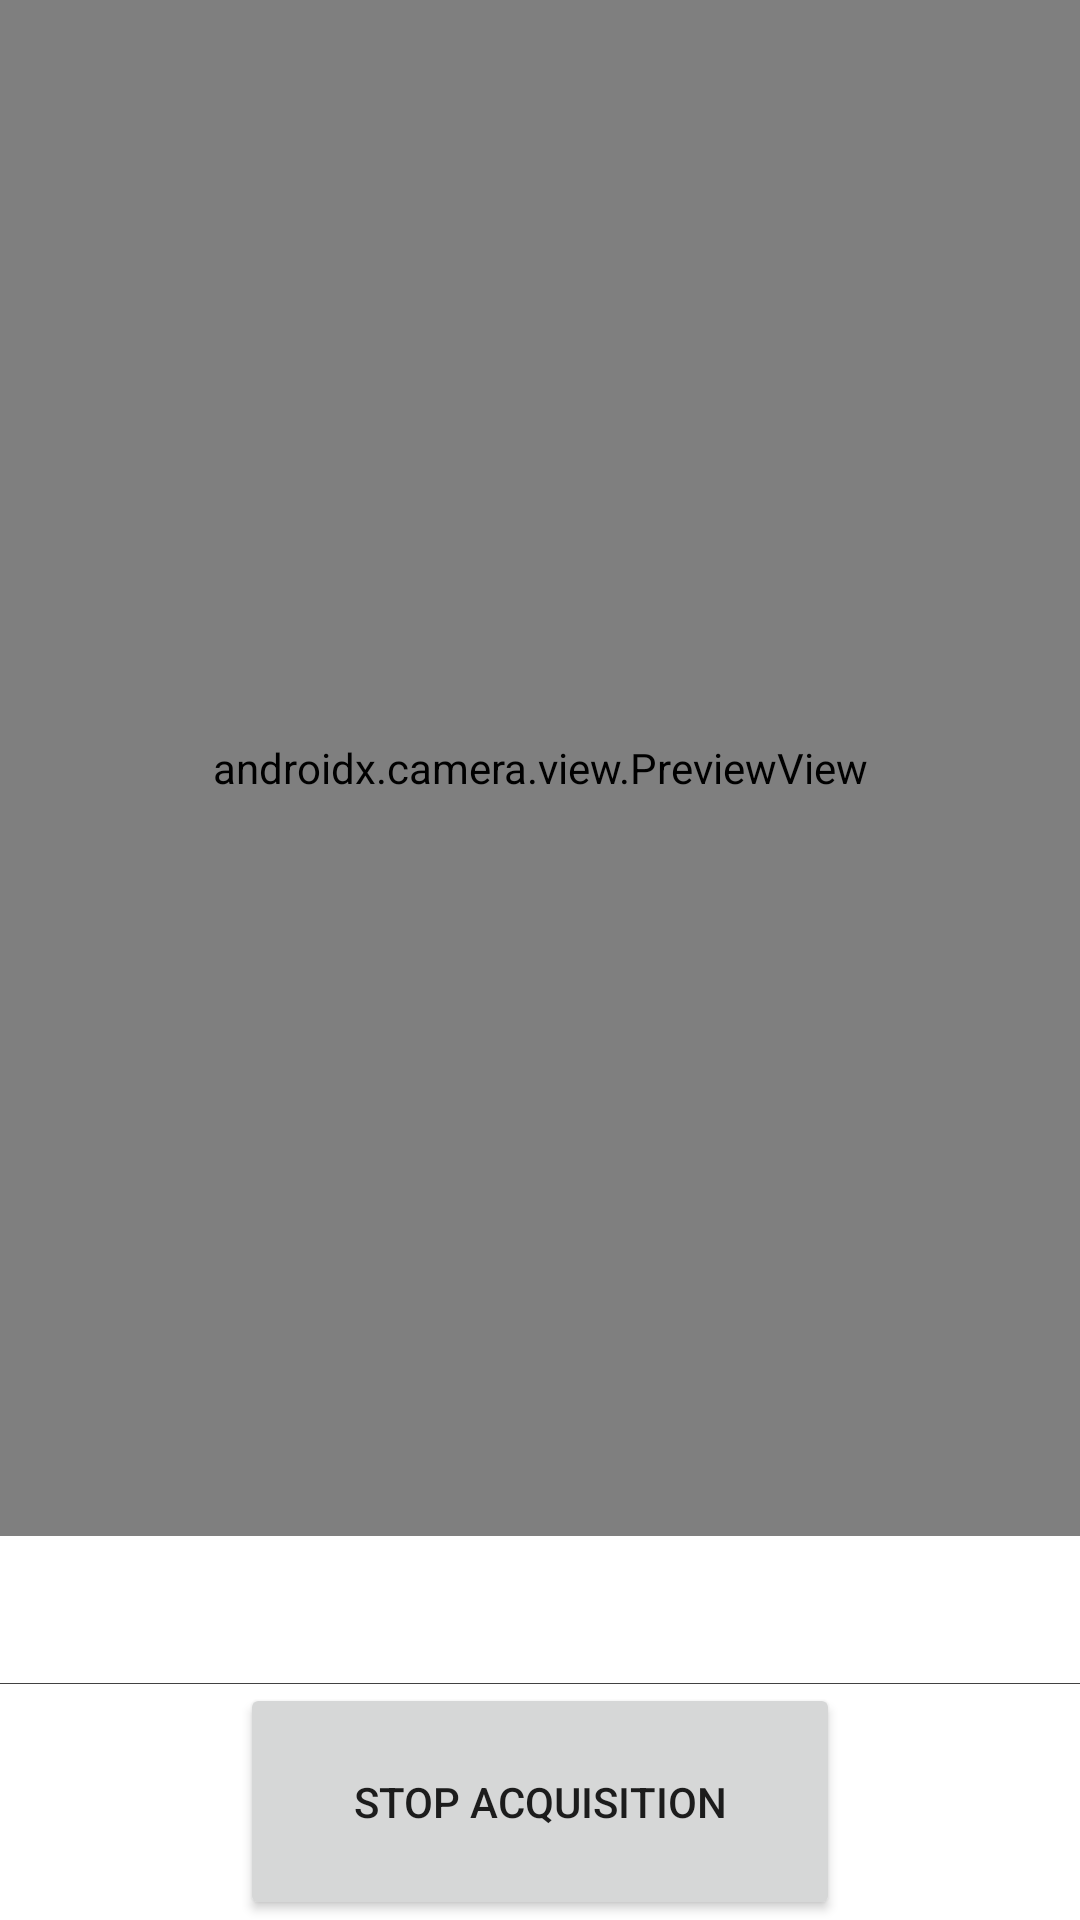

The Android layout XML behind this screen, and the referenced resources:
<!-- AndroidManifest.xml: application theme Theme.SignLanguageReader -->
<!-- res/layout/video_classification_activity.xml -->
<?xml version="1.0" encoding="utf-8"?>
<LinearLayout xmlns:android="http://schemas.android.com/apk/res/android"
    android:layout_width="match_parent"
    android:layout_height="match_parent"
    android:weightSum="9"
    android:orientation="vertical"
    android:divider="@color/cardview_dark_background"
    android:showDividers="middle">

    <FrameLayout
        android:id="@+id/container"
        android:layout_width="match_parent"
        android:layout_height="wrap_content"
        android:layout_weight="8">

        <androidx.camera.view.PreviewView
            android:id="@+id/previewView"
            android:layout_width="match_parent"
            android:layout_height="match_parent" />
    </FrameLayout>

    <TextView
        android:id="@+id/predictionSummary"
        android:layout_width="match_parent"
        android:layout_height="wrap_content"
        android:textAlignment="center"
        android:layout_weight="0.5"/>

    <Button
        android:id="@+id/stop_acquisition_btn"
        android:layout_width="200dp"
        android:layout_height="wrap_content"
        android:layout_gravity="center"
        android:text="@string/stop_acquisition"
        android:layout_weight="0.5"/>
</LinearLayout>
<!-- resources referenced by this layout -->
<resources>
  <string name="stop_acquisition">Stop acquisition</string>
  <style name="Theme.SignLanguageReader" parent="Theme.MaterialComponents.DayNight.DarkActionBar">
          
          <item name="colorPrimary">@color/purple_500</item>
          <item name="colorPrimaryVariant">@color/purple_700</item>
          <item name="colorOnPrimary">@color/white</item>
          
          <item name="colorSecondary">@color/teal_200</item>
          <item name="colorSecondaryVariant">@color/teal_700</item>
          <item name="colorOnSecondary">@color/black</item>
          
          <item name="android:statusBarColor" tools:targetApi="l">?attr/colorPrimaryVariant</item>
          
      </style>
  <!-- not gathered from this repository: default colours our renderer supplied (Android Studio template values) -->
  <color name="purple_500">#FF6200EE</color>
  <color name="purple_700">#FF3700B3</color>
  <color name="teal_200">#FF03DAC5</color>
  <color name="teal_700">#FF018786</color>
  <color name="black">#FF000000</color>
  <color name="white">#FFFFFFFF</color>
</resources>
